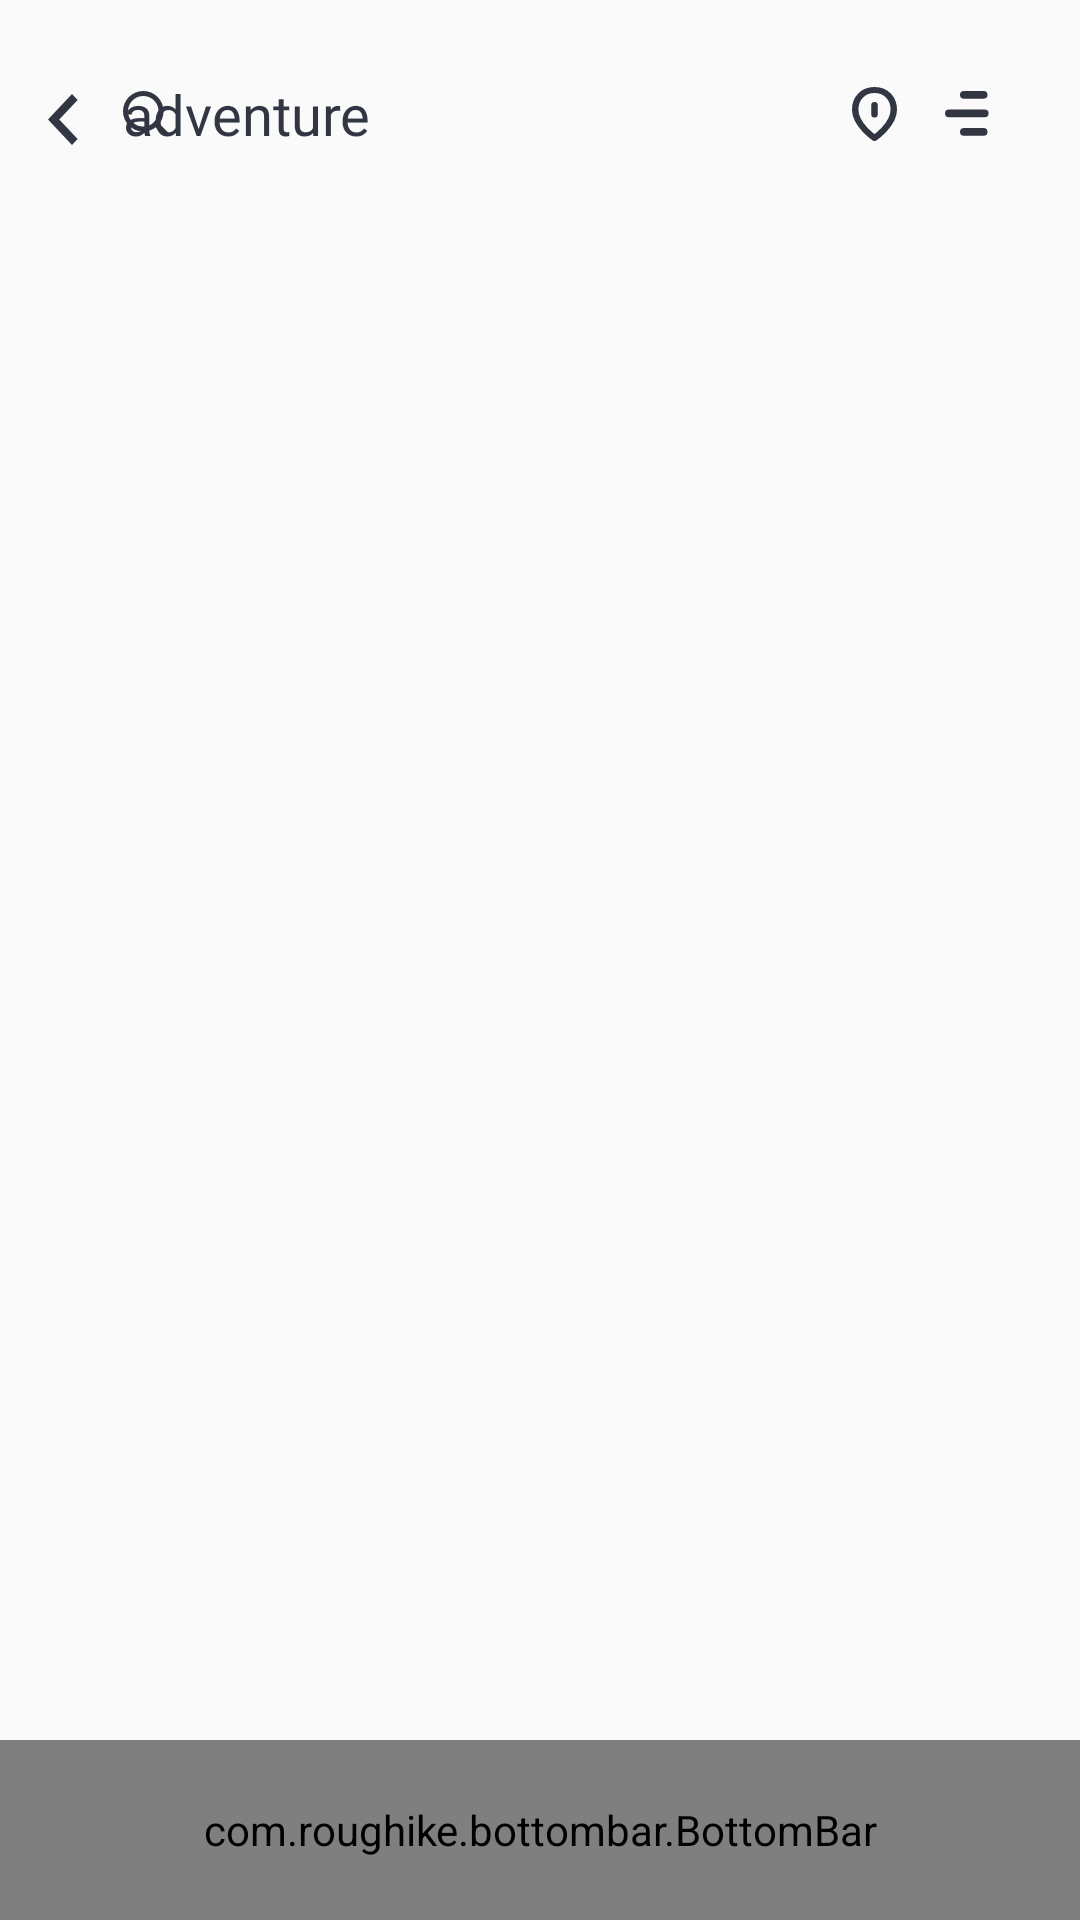

Here is an Android app screen rendered from its layout file. Give the layout XML and the strings, colors and styles it references.
<!-- AndroidManifest.xml: application theme AppTheme -->
<!-- res/layout/activity.xml -->
<?xml version="1.0" encoding="utf-8"?>
<RelativeLayout xmlns:android="http://schemas.android.com/apk/res/android"
    xmlns:tools="http://schemas.android.com/tools"
    android:layout_width="match_parent"
    android:layout_height="wrap_content"
    xmlns:app="http://schemas.android.com/apk/res-auto"
    tools:context="com.example.wolfsoft3.zing.HashTag">



    <LinearLayout
        android:layout_width="match_parent"
        android:layout_height="wrap_content"
        android:layout_marginTop="10dp"
        android:orientation="vertical">

    <include layout="@layout/toolbar"/>


        <android.support.design.widget.TabLayout
            android:id="@+id/tablayout_activity"
            android:layout_width="match_parent"
            android:layout_height="wrap_content"
            android:scrollIndicators="right"
            app:tabIndicatorColor="#0960bd"
            app:tabMode="scrollable"
            android:layout_marginLeft="20dp"
            app:tabSelectedTextColor="#80323643"
            app:tabTextAppearance="@style/MyMenuTextAppearance1"
            app:tabTextColor="#80323643" />


        <android.support.v4.view.ViewPager
            android:id="@+id/viewpager_activity"
            android:layout_width="match_parent"
            android:layout_height="wrap_content"
            android:layout_marginLeft="30dp"
            android:layout_marginRight="20dp"
            android:layout_marginBottom="65dp"
            android:layout_marginTop="20dp"/>


    </LinearLayout>

    <com.roughike.bottombar.BottomBar
        android:id="@+id/bottomBar"
        android:layout_width="match_parent"
        android:layout_height="60dp"
        android:layout_alignParentBottom="true"
        app:bb_tabXmlResource="@xml/bottombar_tabs"
        app:bb_behavior="iconsOnly"/>

</RelativeLayout>
<!-- res/layout/toolbar.xml (included above) -->
<?xml version="1.0" encoding="utf-8"?>
<android.support.v7.widget.Toolbar xmlns:android="http://schemas.android.com/apk/res/android"
    android:layout_width="match_parent"
    android:layout_height="wrap_content"
    android:id="@+id/toolbar1"
    android:orientation="vertical">


    <LinearLayout
        android:layout_width="match_parent"
        android:layout_height="wrap_content"
        android:orientation="horizontal">

        <LinearLayout
            android:layout_width="0dp"
            android:layout_height="wrap_content"
            android:layout_weight="1"
            android:orientation="horizontal">

            <ImageView
                android:id="@+id/back_arror"
                android:layout_gravity="center"
                android:layout_marginTop="2dp"
                android:layout_width="wrap_content"
                android:layout_height="wrap_content"
                android:src="@drawable/ic_back" />

            <FrameLayout
                android:layout_width="wrap_content"
                android:layout_height="wrap_content">

                <ImageView
                    android:id="@+id/search_bar"
                    android:layout_width="wrap_content"
                    android:layout_height="wrap_content"
                    android:layout_marginTop="5dp"
                    android:layout_marginLeft="15dp"
                    android:src="@drawable/ic_search_icon" />

                <TextView
                    android:id="@+id/text"
                    android:layout_width="wrap_content"
                    android:layout_height="wrap_content"
                    android:layout_marginLeft="15dp"
                    android:fontFamily="@font/roboto_medium"
                    android:text="adventure"
                    android:textColor="@color/welcome"
                    android:textSize="18.5sp" />
            </FrameLayout>

        </LinearLayout>

        <ImageView
            android:id="@+id/location_img"
            android:layout_width="wrap_content"
            android:layout_height="wrap_content"
            android:layout_gravity="center"
            android:layout_marginRight="16sp"
            android:src="@drawable/ic_location" />

        <ImageView
            android:id="@+id/menu"
            android:layout_width="wrap_content"
            android:layout_height="wrap_content"
            android:layout_gravity="center"
            android:layout_marginRight="30dp"
            android:src="@drawable/ic_menu" />

    </LinearLayout>


</android.support.v7.widget.Toolbar>
<!-- resources referenced by this layout -->
<resources>
  <color name="welcome">#323643</color>
  <!-- drawable ic_back (drawable) -->
  <vector xmlns:android="http://schemas.android.com/apk/res/android"
      android:width="10dp"
      android:height="17dp"
      android:viewportHeight="16.0"
      android:viewportWidth="10.0">
      <path
          android:fillColor="#323643"
          android:fillType="evenOdd"
          android:pathData="M8,16L0,8l8,-8 1.888,1.888L3.744,8l6.144,6.112z" />
  </vector>
  <!-- drawable ic_location (drawable) -->
  <vector xmlns:android="http://schemas.android.com/apk/res/android"
      android:width="15dp"
      android:height="18dp"
      android:viewportHeight="18.0"
      android:viewportWidth="14.0">
      <path
          android:fillColor="#00000000"
          android:fillType="evenOdd"
          android:pathData="M7,17s-6,-4.364 -6,-9.455C1,3.93 3.272,1 7,1s6,2.93 6,6.545C13,12.636 7,17 7,17zM7,6v3.17"
          android:strokeColor="#323643"
          android:strokeLineCap="round"
          android:strokeLineJoin="round"
          android:strokeWidth="2" />
  </vector>
  <!-- drawable ic_menu (drawable) -->
  <vector xmlns:android="http://schemas.android.com/apk/res/android"
      android:width="15dp"
      android:height="15dp"
      android:viewportHeight="16.0"
      android:viewportWidth="16.0">
      <path
          android:fillColor="#323643"
          android:fillType="evenOdd"
          android:pathData="M6.7,0L13.744,0A1.367,1.367 0,0 1,15.111 1.367L15.111,1.367A1.367,1.367 0,0 1,13.744 2.734L6.7,2.734A1.367,1.367 0,0 1,5.333 1.367L5.333,1.367A1.367,1.367 0,0 1,6.7 0z" />
      <path
          android:fillColor="#323643"
          android:fillType="evenOdd"
          android:pathData="M1.367,6.588L14.133,6.588A1.367,1.367 0,0 1,15.5 7.955L15.5,7.955A1.367,1.367 0,0 1,14.133 9.322L1.367,9.322A1.367,1.367 0,0 1,0 7.955L0,7.955A1.367,1.367 0,0 1,1.367 6.588z" />
      <path
          android:fillColor="#323643"
          android:fillType="evenOdd"
          android:pathData="M6.7,13.176L13.744,13.176A1.367,1.367 0,0 1,15.111 14.543L15.111,14.543A1.367,1.367 0,0 1,13.744 15.91L6.7,15.91A1.367,1.367 0,0 1,5.333 14.543L5.333,14.543A1.367,1.367 0,0 1,6.7 13.176z" />
  </vector>
  <!-- drawable ic_search_icon (drawable) -->
  <vector xmlns:android="http://schemas.android.com/apk/res/android"
      android:width="15dp"
      android:height="15dp"
      android:viewportHeight="16.0"
      android:viewportWidth="16.0">
      <path
          android:fillColor="#323643"
          android:fillType="nonZero"
          android:pathData="M7.21,14.42A7.21,7.21 0,1 1,7.21 0a7.21,7.21 0,0 1,0 14.42zM7.21,12.642a5.432,5.432 0,1 0,0 -10.864,5.432 5.432,0 0,0 0,10.864z" />
      <path
          android:fillColor="#323643"
          android:fillType="nonZero"
          android:pathData="M15.74,14.483a0.889,0.889 0,1 1,-1.257 1.257l-3.437,-3.437a0.889,0.889 0,1 1,1.257 -1.257l3.437,3.437z" />
  </vector>
  <style name="MyMenuTextAppearance1" parent="TextAppearance.AppCompat.Widget.ActionBar.Title.Inverse">
          <item name="android:textAllCaps">false</item>
          <item name="android:textSize">12sp</item>
          <item name="android:actionBarTabStyle">@font/roboto_light</item>
  
      </style>
  <style name="AppTheme" parent="Theme.AppCompat.Light.NoActionBar">
          
          <item name="colorPrimary">@color/colorPrimary</item>
          <item name="colorPrimaryDark">@color/colorPrimaryDark</item>
          <item name="colorAccent">@color/colorAccent</item>
      </style>
  <color name="colorPrimary">#3F51B5</color>
  <color name="colorPrimaryDark">#303F9F</color>
  <color name="colorAccent">#FF4081</color>
</resources>
